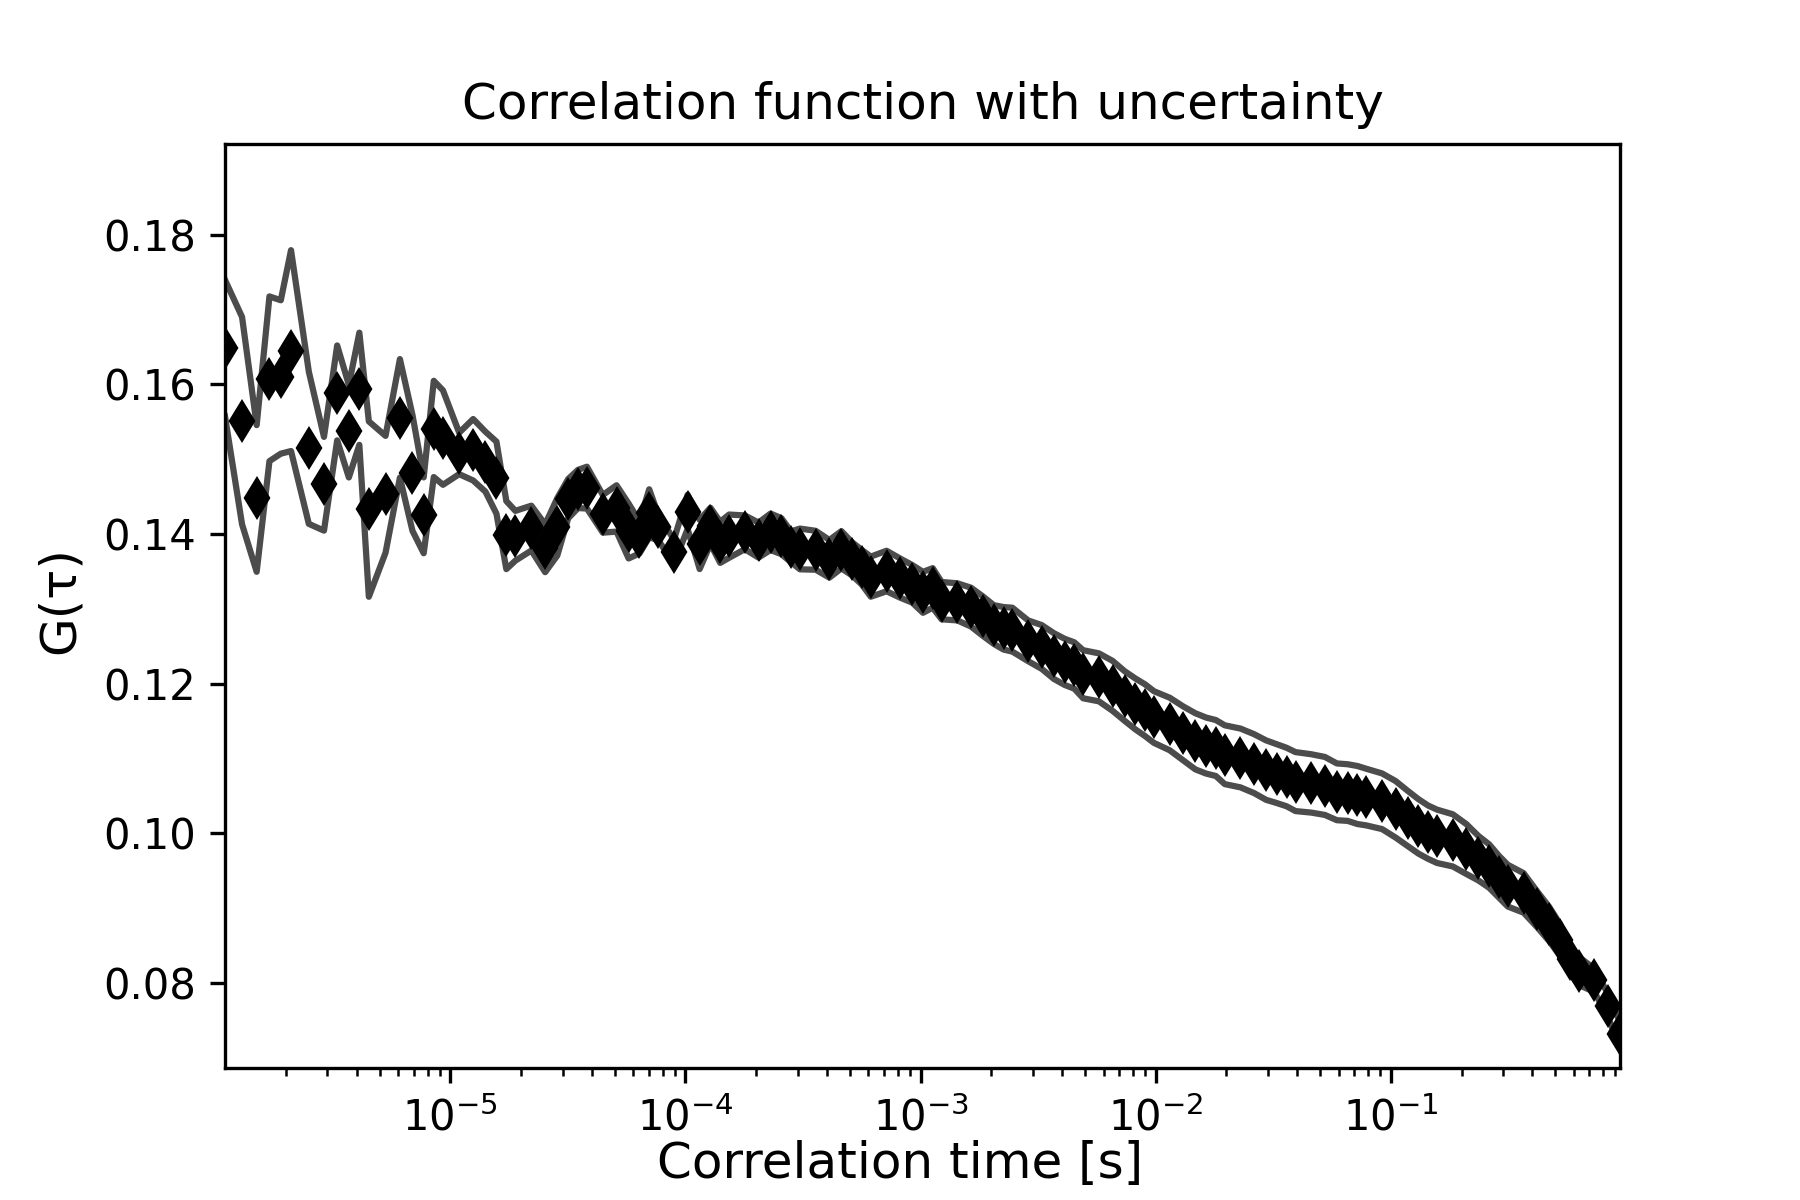

The table this chart was drawn from, first rows:
1.1000308008624241e-06, 0.1648190720989624, 30052.339627539837, 0.009120590475058775
1.3000364010192286e-06, 0.1551, 30052, 0.01385
1.5000420011760328e-06, 0.1447, 60, 0.0098
1.7000476013328374e-06, 0.1607, 0.0, 0.01101
1.9000532014896418e-06, 0.161, 0.0, 0.01025
2.1000588016464458e-06, 0.1645, 0.0, 0.01342
2.500070001960055e-06, 0.1515, 0.0, 0.01017
2.900081202273664e-06, 0.1467, 0.0, 0.006262
3.3000924025872726e-06, 0.1588, 0.0, 0.006342
3.700103602900881e-06, 0.1537, 0.0, 0.006185
4.10011480321449e-06, 0.1594, 0.0, 0.007495
4.500126003528099e-06, 0.1433, 0.0, 0.01172
5.300148404155316e-06, 0.1453, 0.0, 0.007807
6.100170804782534e-06, 0.1554, 0.0, 0.007921
6.900193205409751e-06, 0.1481, 0.0, 0.007738
7.70021560603697e-06, 0.1425, 0.0, 0.005069
8.500238006664185e-06, 0.154, 0.0, 0.00643
9.300260407291404e-06, 0.1529, 0.0, 0.00631
1.0900305208545839e-05, 0.1507, 0.0, 0.00277
1.2500350009800274e-05, 0.1512, 0.0, 0.004107
1.410039481105471e-05, 0.1496, 0.0, 0.004004
1.5700439612309143e-05, 0.1475, 0.0, 0.004813
1.730048441356358e-05, 0.1398, 0.0, 0.004549
1.8900529214818014e-05, 0.1397, 0.0, 0.003328
2.2100618817326884e-05, 0.1408, 0.0, 0.002996
2.5300708419835758e-05, 0.1381, 0.0, 0.003197
2.8500798022344625e-05, 0.1409, 0.0, 0.003835
3.17008876248535e-05, 0.1447, 0.0, 0.002628
3.490097722736236e-05, 0.146, 0.0, 0.002553
3.8101066829871234e-05, 0.1462, 0.0, 0.002794
4.4501246034888975e-05, 0.1427, 0.0, 0.002519
5.0901425239906716e-05, 0.1434, 0.0, 0.003096
5.730160444492446e-05, 0.1404, 0.0, 0.003665
6.37017836499422e-05, 0.1395, 0.0, 0.00216
7.010196285495993e-05, 0.1427, 0.0, 0.003211
7.650214205997768e-05, 0.1409, 0.0, 0.001721
8.930250047001316e-05, 0.1376, 0.0, 0.001601
0.0001021, 0.1429, 0.0, 0.002294
0.0001149, 0.1386, 0.0, 0.003294
0.0001277, 0.1411, 0.0, 0.002417
0.0001405, 0.1389, 0.0, 0.002752
0.0001533, 0.1397, 0.0, 0.002889
0.0001789, 0.1402, 0.0, 0.002256
0.0002045, 0.1392, 0.0, 0.002341
0.0002301, 0.1403, 0.0, 0.002435
0.0002557, 0.1397, 0.0, 0.002413
0.0002813, 0.1383, 0.0, 0.002061
0.0003069, 0.138, 0.0, 0.002724
0.0003581, 0.1378, 0.0, 0.002599
0.0004093, 0.1367, 0.0, 0.002516
0.0004605, 0.1379, 0.0, 0.002491
0.0005117, 0.1367, 0.0, 0.002214
0.0005629, 0.1355, 0.0, 0.002315
0.0006141, 0.1343, 0.0, 0.002679
0.0007165, 0.135, 0.0, 0.002707
0.0008189, 0.1341, 0.0, 0.002616
0.0009213, 0.1333, 0.0, 0.002514
0.001024, 0.1322, 0.0, 0.002736
0.001126, 0.1328, 0.0, 0.002645
0.001229, 0.1311, 0.0, 0.002494
0.001433, 0.1309, 0.0, 0.002481
... 56 more rows
